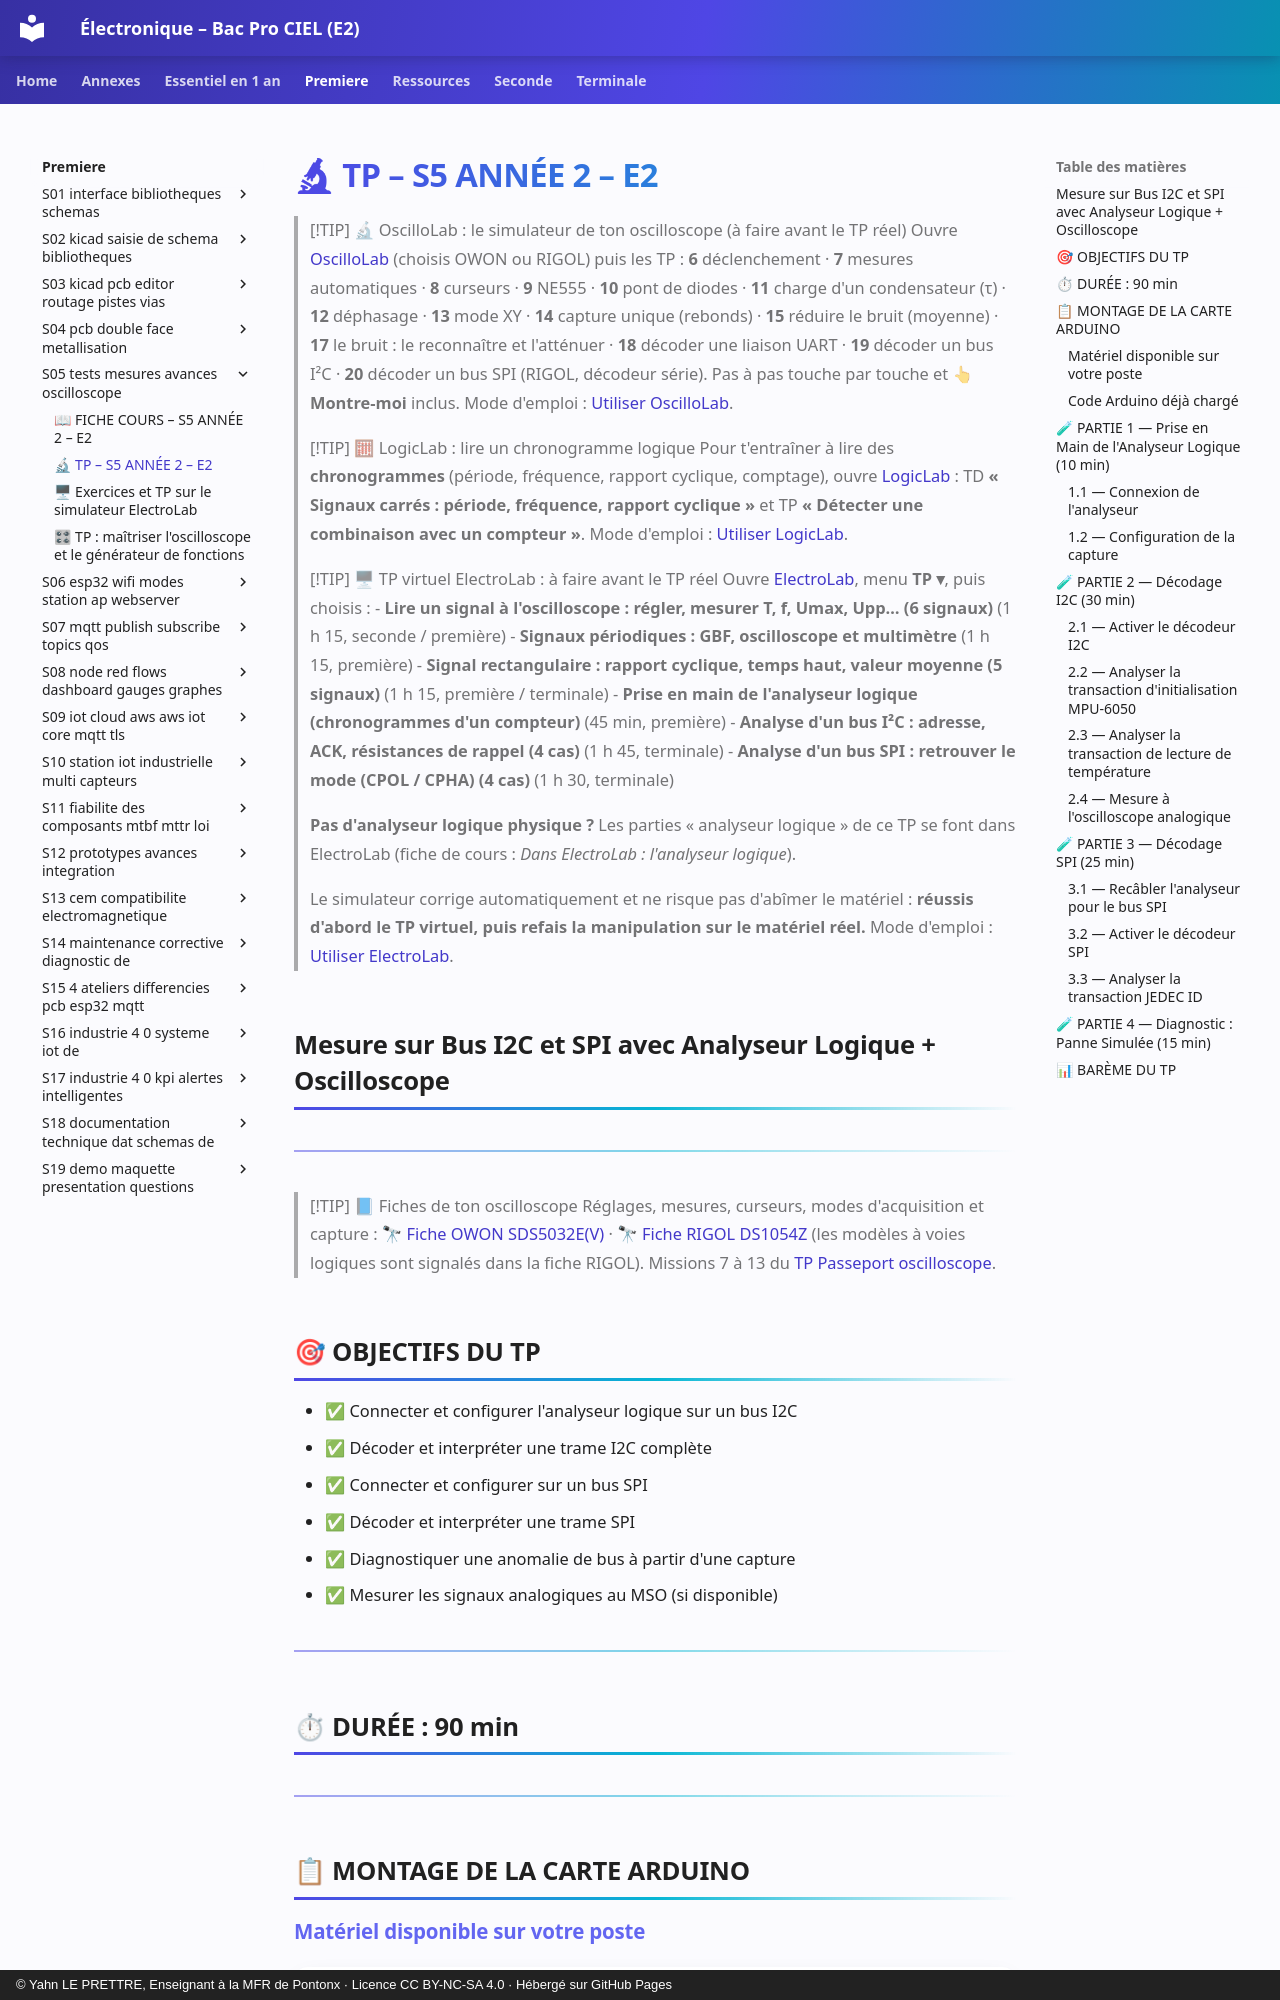

repository: YahnLP/ressources-pedagogiques · page: premiere/S05-tests-mesures-avances-oscilloscope/02-tp/index.html · generator: mkdocs · copyright: © Yahn LE PRETTRE, Enseignant à la MFR de Pontonx · Licence CC BY-NC-SA 4.0 · Hébergé sur GitHub Pages

# 🔬 TP – S5 ANNÉE 2 – E2

> [!TIP] 🔬 OscilloLab : le simulateur de ton oscilloscope (à faire avant le TP réel)
> Ouvre [OscilloLab](https://yahnlp.github.io/OscilloLab/) (choisis OWON ou RIGOL) puis les TP : **6** déclenchement · **7** mesures automatiques · **8** curseurs · **9** NE555 · **10** pont de diodes · **11** charge d'un condensateur (τ) · **12** déphasage · **13** mode XY · **14** capture unique (rebonds) · **15** réduire le bruit (moyenne) · **17** le bruit : le reconnaître et l'atténuer · **18** décoder une liaison UART · **19** décoder un bus I²C · **20** décoder un bus SPI (RIGOL, décodeur série). Pas à pas touche par touche et **👆 Montre-moi** inclus. Mode d'emploi : [Utiliser OscilloLab](../../ressources/oscillolab.md).

> [!TIP] 🧮 LogicLab : lire un chronogramme logique
> Pour t'entraîner à lire des **chronogrammes** (période, fréquence, rapport cyclique, comptage), ouvre [LogicLab](https://yahnlp.github.io/LogicLab/) : TD **« Signaux carrés : période, fréquence, rapport cyclique »** et TP **« Détecter une combinaison avec un compteur »**. Mode d'emploi : [Utiliser LogicLab](../../ressources/logiclab.md).

> [!TIP] 🖥 TP virtuel ElectroLab : à faire avant le TP réel
> Ouvre [ElectroLab](https://yahnlp.github.io/ElectroLab/), menu **TP ▾**, puis choisis :
> - **Lire un signal à l'oscilloscope : régler, mesurer T, f, Umax, Upp… (6 signaux)** (1 h 15, seconde / première)
> - **Signaux périodiques : GBF, oscilloscope et multimètre** (1 h 15, première)
> - **Signal rectangulaire : rapport cyclique, temps haut, valeur moyenne (5 signaux)** (1 h 15, première / terminale)
> - **Prise en main de l'analyseur logique (chronogrammes d'un compteur)** (45 min, première)
> - **Analyse d'un bus I²C : adresse, ACK, résistances de rappel (4 cas)** (1 h 45, terminale)
> - **Analyse d'un bus SPI : retrouver le mode (CPOL / CPHA) (4 cas)** (1 h 30, terminale)
> 
> **Pas d'analyseur logique physique ?** Les parties « analyseur logique » de ce TP se font dans ElectroLab (fiche de cours : *Dans ElectroLab : l'analyseur logique*).
>
> Le simulateur corrige automatiquement et ne risque pas d'abîmer le matériel : **réussis d'abord le TP virtuel, puis refais la manipulation sur le matériel réel.** Mode d'emploi : [Utiliser ElectroLab](../../ressources/electrolab.md).
